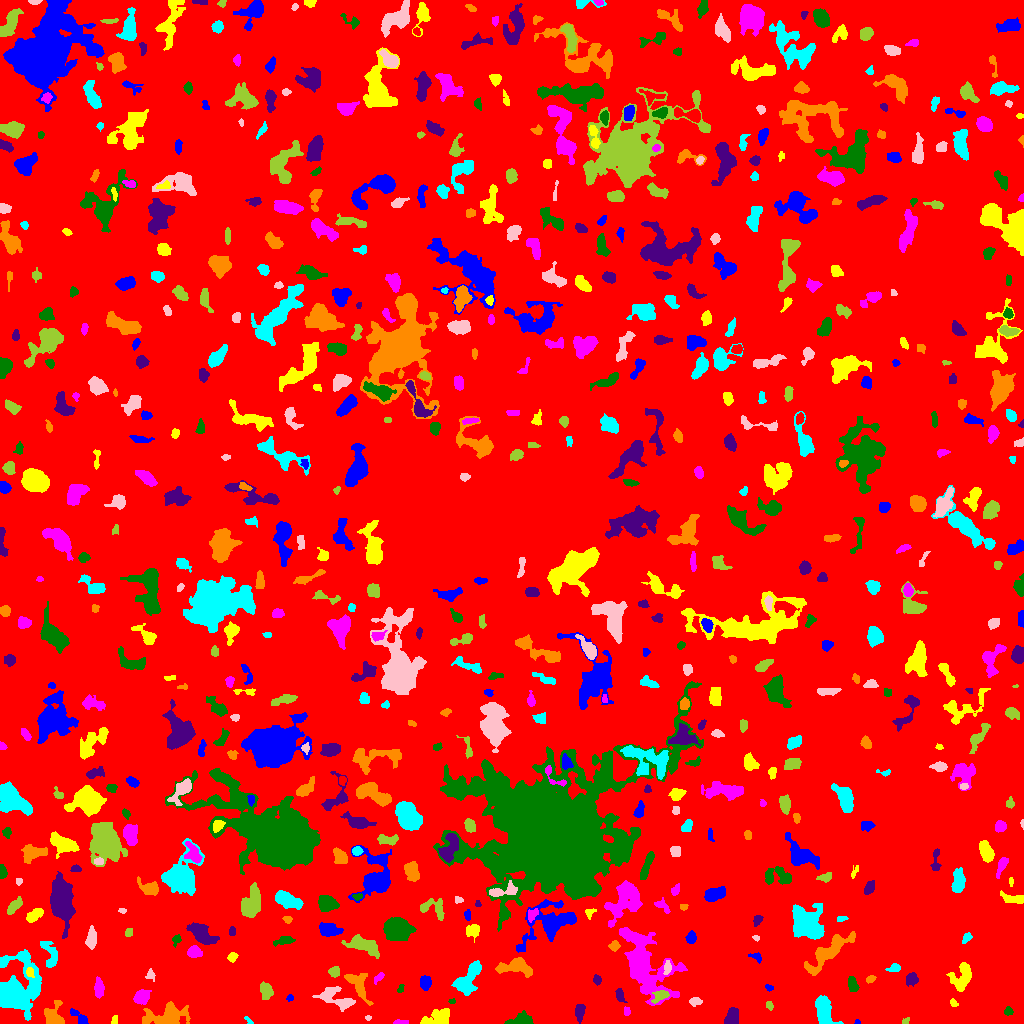

The table this chart was drawn from, first rows:
ID, X, Y, A, B, theta, total_flux, mu_max, mu_median, mu_mean, R_fwhm, R_e, R10, R90, x_start, x_end, y_start, y_end, area, greylevel
0, 510.6, 501.7, 301.6, 296, 1.126, 1178682, 10.0, 1.0, 1.445, 90.68, 222.8, 83.1, 373.6, 0, 1023, 0, 1023, 815704, 1.445
1, 857.3, 1.302, 1.236, 1.174, -0.1993, 63.0, 6.0, 2.0, 2.333, 1.871, 1.382, 0.5642, 2.326, 854, 860, 0, 4, 27, 6.333
2, 438.7, 6.075, 7.724, 3.702, 0.3095, 507.0, 4.0, 2.0, 1.513, 7.334, 5.67, 2.111, 8.667, 420, 449, 0, 15, 335, 5.513
3, 401.1, 1.114, 3.748, 1.024, 0.007771, 114.0, 3.0, 2.0, 1.781, 3.478, 2.394, 0.9772, 3.7, 393, 408, 0, 4, 64, 5.781
4, 522, 3.427, 6.115, 2.749, 0.1108, 793.0, 8.0, 3.0, 3.556, 5.441, 4.442, 1.784, 7.356, 504, 533, 0, 13, 223, 6.556
5, 731.9, 6.431, 4.408, 2.893, 1.318, 962.0, 9.0, 4.0, 4.625, 5.642, 4.478, 1.784, 6.979, 724, 738, 0, 16, 208, 7.625
6, 167.1, 7.205, 9.692, 4.785, 0.1841, 1478, 7.0, 2.0, 2.372, 7.506, 6.507, 2.646, 11.3, 142, 190, 0, 22, 623, 6.372
7, 248.9, 2.643, 2.973, 1.133, -0.8138, 84.0, 4.0, 2.0, 1.909, 2.985, 2.034, 0.7979, 3.241, 244, 253, 0, 7, 44, 6.909
8, 368.1, 5.821, 1.546, 1.195, 0.01677, 78.0, 6.0, 2.0, 2.438, 2.111, 1.596, 0.5642, 2.706, 365, 371, 3, 8, 32, 7.438
9, 905.7, 2.292, 2.095, 1.488, 0.7059, 65.0, 3.0, 1.0, 1.444, 2.459, 2.111, 0.7979, 3.385, 902, 909, 0, 6, 45, 6.444
10, 799.2, 25.17, 5.56, 2.288, -1.296, 272.0, 4.0, 1.0, 1.801, 4.853, 3.656, 1.382, 5.997, 794, 805, 6, 33, 151, 5.801
11, 79.89, 5.606, 6.164, 2.081, -0.7062, 221.0, 4.0, 1.0, 1.503, 4.514, 3.523, 1.382, 5.726, 70, 88, 0, 15, 147, 5.503
12, 114.5, 3.494, 2.385, 1.533, 1.429, 83.0, 2.0, 2.0, 1.537, 4.029, 2.523, 1.128, 3.656, 111, 117, 0, 8, 54, 5.537
13, 626.4, 12.0, 2.067, 1.609, -1.445, 81.0, 3.0, 1.0, 1.421, 2.932, 2.257, 0.7979, 3.432, 624, 630, 8, 17, 57, 6.421
14, 1008, 11.85, 2.049, 1.89, 0.096, 95.0, 3.0, 1.0, 1.357, 3.141, 2.394, 0.9772, 3.742, 1004, 1013, 8, 17, 70, 6.357
15, 579.6, 12.02, 4.258, 2.252, 1.523, 311.0, 4.0, 2.0, 2.033, 5.47, 3.868, 1.493, 6.103, 575, 585, 0, 19, 153, 6.033
16, 53.72, 6.069, 5.557, 4.152, -1.558, 1815, 17.0, 4.0, 6.03, 5.232, 4.687, 1.871, 8.019, 44, 64, 0, 23, 301, 9.03
17, 823.7, 13.07, 7.946, 3.625, -1.387, 1179, 7.0, 3.0, 2.814, 7.024, 6.232, 2.394, 9.575, 815, 843, 0, 28, 419, 6.814
18, 695.7, 22.13, 2.896, 1.96, 0.08876, 189.0, 6.0, 2.0, 1.948, 2.877, 2.877, 0.9772, 4.951, 689, 702, 17, 26, 97, 5.948
19, 769.2, 17.7, 2.176, 1.706, -1.003, 74.0, 3.0, 1.0, 1.233, 2.459, 2.326, 0.9772, 3.827, 766, 773, 13, 22, 60, 5.233
20, 492, 23.76, 4.828, 3.532, 1.115, 476.0, 6.0, 2.0, 1.935, 4.583, 4.442, 1.596, 7.269, 485, 501, 13, 34, 246, 5.935
21, 289.7, 25.89, 1.745, 1.443, 0.6423, 73.0, 3.0, 2.0, 1.622, 2.764, 1.954, 0.7979, 3.038, 286, 293, 22, 29, 45, 5.622
22, 953.3, 20.45, 2.047, 1.422, -0.9891, 101.0, 5.0, 1.0, 1.804, 2.326, 2.034, 0.7979, 3.432, 950, 958, 17, 25, 56, 5.804
23, 141.5, 26.77, 3.508, 2.883, 0.6474, 1379, 17.0, 6.0, 6.63, 4.652, 3.989, 1.596, 6.457, 133, 151, 19, 34, 208, 11.63
24, 451.8, 22.19, 1.844, 1.083, 0.1662, 63.0, 4.0, 2.0, 1.8, 2.459, 1.693, 0.5642, 2.764, 448, 455, 20, 25, 35, 5.8
25, 620.1, 27.97, 3.685, 1.92, -1.3, 207.0, 3.0, 2.0, 1.935, 4.618, 3.29, 1.382, 5.078, 615, 627, 21, 35, 107, 5.935
26, 358.2, 38.98, 7.839, 3.831, -1.058, 654.0, 5.0, 2.0, 1.847, 5.917, 5.47, 2.111, 8.759, 344, 373, 18, 50, 354, 5.847
27, 469, 44.86, 9.728, 4.039, 1.02, 2072, 12.0, 3.0, 4.177, 6.531, 6.482, 2.459, 10.7, 451, 481, 28, 63, 496, 8.177
28, 337.1, 24.2, 9.965, 4.407, -0.4241, 1467, 9.0, 3.0, 3.501, 5.323, 6.457, 2.326, 10.39, 312, 355, 12, 37, 419, 6.501
29, 659.7, 27.45, 4.703, 2.627, 0.4366, 370.0, 5.0, 2.0, 2.403, 4.886, 3.949, 1.596, 5.917, 651, 669, 20, 33, 154, 9.403
30, 736.1, 37.14, 2.865, 1.664, -1.484, 123.0, 4.0, 2.0, 1.597, 3.785, 2.821, 0.9772, 4.184, 732, 740, 32, 43, 77, 6.597
31, 769, 35.92, 2.126, 1.421, -0.5925, 77.0, 3.0, 2.0, 1.571, 2.821, 2.185, 0.7979, 3.385, 765, 773, 32, 39, 49, 5.571
32, 962.4, 46.95, 7.175, 4.278, 1.191, 814.0, 7.0, 2.0, 2.082, 4.334, 5.754, 2.034, 9.236, 946, 971, 32, 61, 391, 6.082
33, 379.0, 46.5, 3.483, 1.511, 0.7742, 132.0, 5.0, 1.0, 1.692, 2.034, 2.523, 0.7979, 4.406, 374, 384, 39, 51, 78, 6.692
34, 400.7, 34.64, 2.296, 1.388, 1.307, 118.0, 6.0, 2.0, 2.314, 2.523, 2.111, 0.7979, 3.385, 397, 404, 31, 39, 51, 6.314
35, 596.9, 43.54, 2.195, 1.758, -1.425, 173.0, 5.0, 2.0, 2.307, 3.29, 2.523, 0.9772, 3.868, 593, 601, 38, 49, 75, 6.307
36, 870.0, 44.12, 2.448, 1.539, 0.5439, 96.0, 3.0, 1.0, 1.455, 3.038, 2.326, 0.9772, 3.785, 866, 876, 40, 48, 66, 5.455
37, 15.71, 33.59, 13.32, 9.211, 1.2, 11720, 32.0, 5.0, 7.556, 8.311, 9.356, 3.523, 17.88, 0, 41, 3, 74, 1551, 10.56
38, 150.5, 49.24, 1.952, 1.684, 0.9218, 121.0, 6.0, 1.0, 1.512, 2.394, 2.034, 0.7979, 3.523, 145, 155, 42, 55, 80, 9.512
39, 266, 33.15, 3.745, 2.647, -1.295, 481.0, 7.0, 2.0, 2.545, 4.029, 3.868, 1.493, 6.257, 260, 273, 24, 42, 189, 6.545
40, 202.7, 40.89, 6.558, 2.685, 0.1628, 1354, 10.0, 5.0, 4.768, 6.77, 5.323, 2.185, 8.292, 190, 222, 34, 48, 284, 7.768
41, 425.2, 40.97, 3.504, 2.635, 1.567, 532.0, 7.0, 4.0, 3.523, 4.951, 3.989, 1.596, 6.077, 420, 431, 33, 48, 151, 6.523
42, 29.38, 51.35, 2.262, 1.608, -1.37, 213.0, 8.0, 2.0, 2.918, 2.985, 2.257, 0.7979, 3.656, 26, 34, 46, 56, 73, 13.92
43, 98.7, 35.47, 4.72, 2.208, -1.515, 874.0, 10.0, 5.0, 5.141, 5.352, 4.146, 1.693, 6.507, 94, 104, 25, 47, 170, 7.141
44, 852.5, 39.0, 3.932, 2.268, -1.223, 303.0, 4.0, 2.0, 2.164, 5.67, 3.827, 1.493, 5.781, 848, 859, 32, 47, 140, 6.164
45, 911.7, 44.12, 3.163, 2.906, 0.913, 452.0, 6.0, 3.0, 3.183, 5.441, 3.868, 1.493, 5.917, 906, 918, 37, 51, 142, 6.183
46, 515.4, 56.79, 9.166, 3.889, -0.008657, 1142, 8.0, 2.0, 2.82, 5.863, 5.781, 2.185, 9.641, 495, 532, 46, 66, 405, 7.82
47, 894.4, 55.27, 2.915, 1.86, 0.2451, 263.0, 6.0, 2.5, 2.74, 3.909, 2.877, 1.128, 4.514, 885, 900, 52, 60, 96, 6.74
48, 667.3, 55.66, 3.471, 1.657, 1.439, 282.0, 7.0, 3.0, 3.032, 2.985, 2.932, 1.128, 4.754, 663, 671, 49, 63, 93, 9.032
49, 333.9, 51.69, 2.565, 2.383, 0.1224, 274.0, 6.0, 2.0, 2.537, 4.107, 3.141, 1.128, 4.918, 328, 339, 46, 57, 108, 7.537
50, 142.4, 71.71, 11.3, 4.865, 0.4511, 2136, 10.0, 2.0, 2.992, 7.001, 6.91, 2.646, 12.42, 115, 168, 56, 94, 714, 6.992
51, 756.4, 66.71, 3.152, 2.03, -0.4504, 98.0, 3.0, 1.0, 1.167, 2.821, 2.523, 0.9772, 4.184, 748, 761, 60, 71, 84, 8.167
52, 232.5, 66.55, 2.565, 2.019, 0.5617, 178.0, 4.0, 2.0, 2.119, 4.146, 2.821, 1.128, 4.549, 227, 238, 61, 71, 84, 6.119
53, 194.1, 71.35, 3.33, 2.562, -0.0207, 578.0, 8.0, 4.0, 3.729, 4.983, 3.742, 1.493, 5.917, 187, 202, 66, 78, 155, 7.729
54, 176.3, 83.72, 2.958, 1.956, 1.124, 258.0, 6.0, 3.0, 3.266, 3.949, 2.877, 1.128, 4.478, 172, 181, 76, 89, 79, 8.266
55, 201.5, 89.97, 7.735, 3.644, -0.6496, 1819, 10.0, 4.0, 4.469, 7.999, 6.555, 2.585, 9.982, 186, 219, 79, 101, 407, 7.469
56, 613.9, 77.83, 2.495, 2.161, 0.5841, 192.0, 5.0, 2.0, 2.021, 3.241, 2.877, 0.9772, 4.549, 608, 620, 72, 83, 95, 7.021
57, 50.18, 68.78, 7.95, 3.686, -1.284, 404.0, 4.0, 1.0, 1.507, 6.18, 5.046, 1.871, 8.019, 40, 57, 56, 82, 268, 5.507
58, 756.2, 85.62, 1.834, 1.318, -0.2092, 84.0, 4.0, 2.0, 2.211, 2.932, 1.871, 0.7979, 2.932, 752, 759, 82, 88, 38, 7.211
59, 364, 77.97, 8.839, 3.354, -0.3205, 1517, 9.0, 3.0, 3.595, 6.482, 6.077, 2.394, 10.03, 341, 379, 65, 89, 422, 6.595
... 660 more rows
